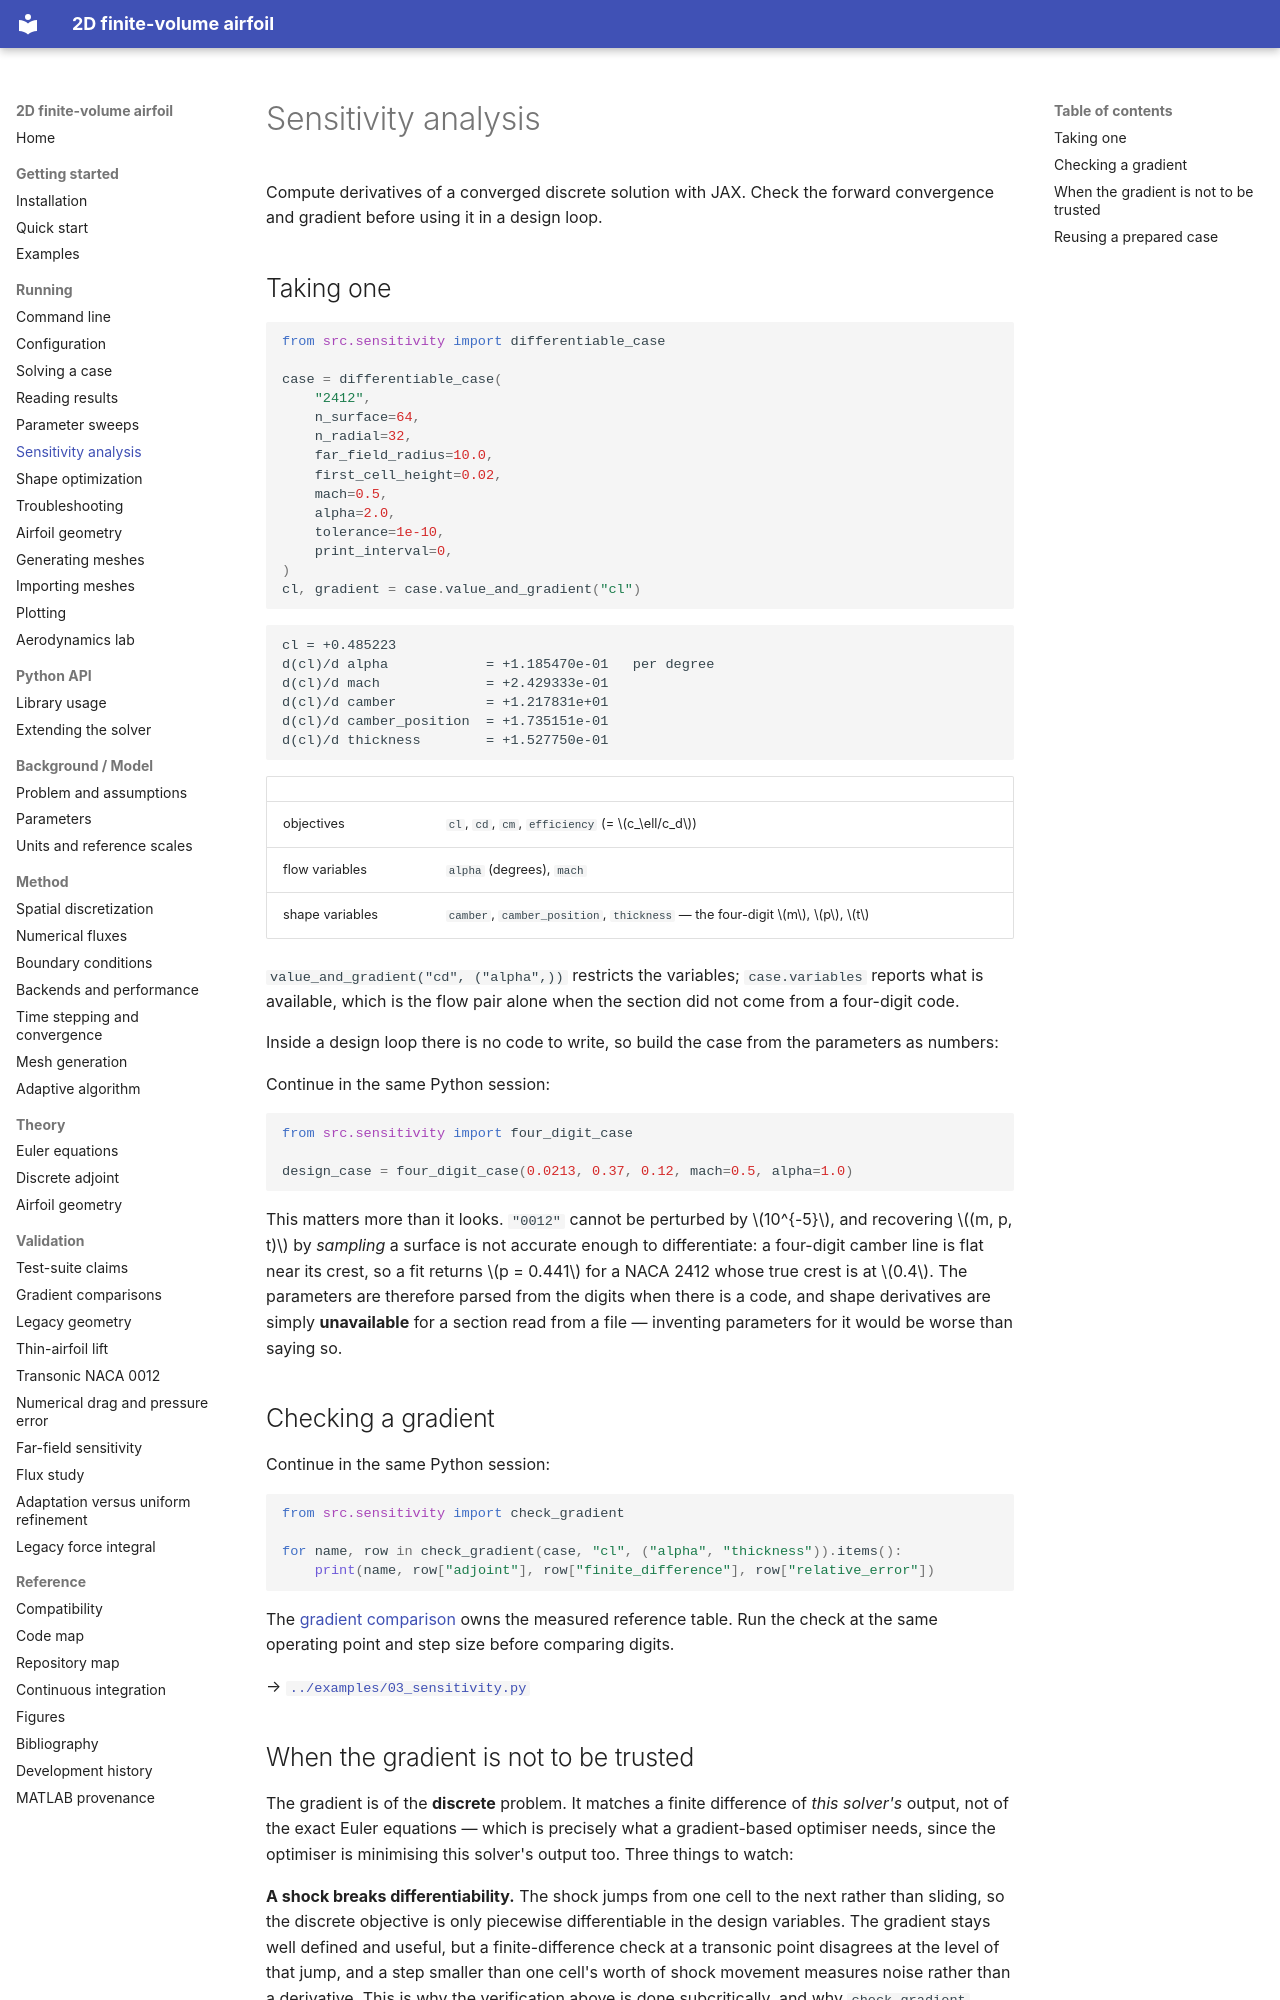

repository: mrodrig6/2D_airfoil · page: running/sensitivity/index.html · generator: mkdocs

# Sensitivity analysis

Compute derivatives of a converged discrete solution with JAX. Check the forward convergence and gradient before using it in a design loop.

## Taking one

```python
from src.sensitivity import differentiable_case

case = differentiable_case(
    "2412",
    n_surface=64,
    n_radial=32,
    far_field_radius=10.0,
    first_cell_height=0.02,
    mach=0.5,
    alpha=2.0,
    tolerance=1e-10,
    print_interval=0,
)
cl, gradient = case.value_and_gradient("cl")
```

```
cl = +0.485223
d(cl)/d alpha            = +1.185470e-01   per degree
d(cl)/d mach             = +2.429333e-01
d(cl)/d camber           = +1.217831e+01
d(cl)/d camber_position  = +1.735151e-01
d(cl)/d thickness        = +1.527750e-01
```

| | |
|---|---|
| objectives | `cl`, `cd`, `cm`, `efficiency` (= $c_\ell/c_d$) |
| flow variables | `alpha` (degrees), `mach` |
| shape variables | `camber`, `camber_position`, `thickness` — the four-digit $m$, $p$, $t$ |

`value_and_gradient("cd", ("alpha",))` restricts the variables; `case.variables`
reports what is available, which is the flow pair alone when the section did not
come from a four-digit code.

Inside a design loop there is no code to write, so build the case from the
parameters as numbers:

Continue in the same Python session:

```python
from src.sensitivity import four_digit_case

design_case = four_digit_case(0.0213, 0.37, 0.12, mach=0.5, alpha=1.0)
```

This matters more than it looks. `"0012"` cannot be perturbed by $10^{-5}$, and
recovering $(m, p, t)$ by *sampling* a surface is not accurate enough to
differentiate: a four-digit camber line is flat near its crest, so a fit returns
$p = 0.441$ for a NACA 2412 whose true crest is at $0.4$. The parameters are
therefore parsed from the digits when there is a code, and shape derivatives are
simply **unavailable** for a section read from a file — inventing parameters for
it would be worse than saying so.

## Checking a gradient

Continue in the same Python session:

```python
from src.sensitivity import check_gradient

for name, row in check_gradient(case, "cl", ("alpha", "thickness")).items():
    print(name, row["adjoint"], row["finite_difference"], row["relative_error"])
```

The [gradient comparison](../validation/gradients.md) owns the measured reference table. Run the check at the same operating point and step size before comparing digits.

→ [`../examples/03_sensitivity.py`](../../examples/03_sensitivity.py)
